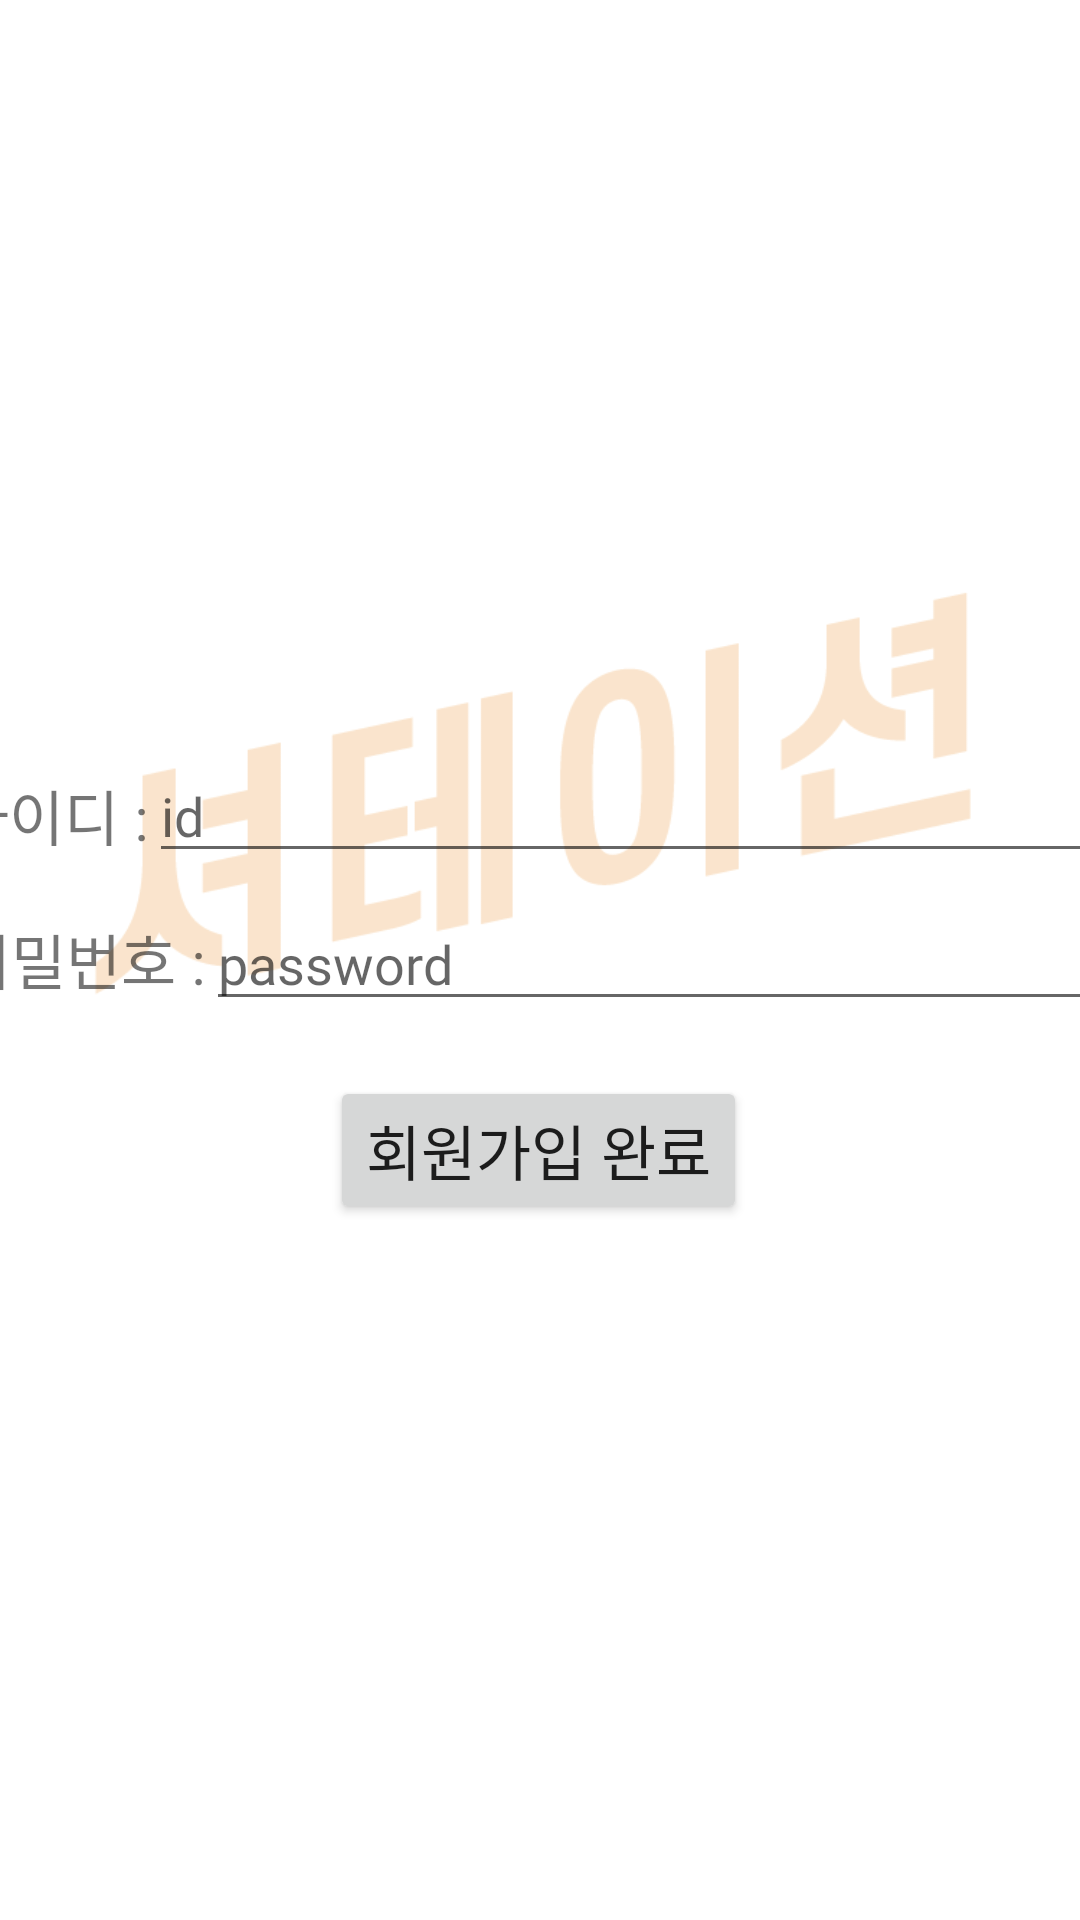

This screen was rendered from an Android layout file. Write that file and the resources it references.
<!-- AndroidManifest.xml: application theme Theme.Shutation -->
<!-- res/layout/activity_register.xml -->
<?xml version="1.0" encoding="utf-8"?>
<androidx.constraintlayout.widget.ConstraintLayout xmlns:android="http://schemas.android.com/apk/res/android"
    xmlns:app="http://schemas.android.com/apk/res-auto"
    xmlns:tools="http://schemas.android.com/tools"
    android:layout_width="match_parent"
    android:layout_height="match_parent"
    android:background="@drawable/background2"
    tools:context=".RegisterActivity">

    <TableRow
        android:layout_width="390dp"
        android:layout_height="42dp"
        app:layout_constraintBottom_toBottomOf="parent"
        app:layout_constraintEnd_toEndOf="parent"
        app:layout_constraintHorizontal_bias="0.523"
        app:layout_constraintStart_toStartOf="parent"
        app:layout_constraintTop_toTopOf="parent"
        app:layout_constraintVertical_bias="0.42">

        <TextView
            android:id="@+id/IDinput"
            android:layout_width="wrap_content"
            android:layout_height="wrap_content"
            android:baselineAligned="false"
            android:fontFamily="@font/s5"
            android:text="아이디 :"
            android:textSize="20sp" />

        <EditText
            android:id="@+id/registerId"
            android:layout_width="327dp"
            android:layout_height="40dp"
            android:ems="14"
            android:fontFamily="@font/s4"
            android:hint="id"
            android:inputType="textPersonName"
            app:layout_constraintBottom_toBottomOf="parent"
            app:layout_constraintEnd_toEndOf="parent"
            app:layout_constraintHorizontal_bias="0.492"
            app:layout_constraintStart_toStartOf="parent"
            app:layout_constraintTop_toTopOf="parent"
            app:layout_constraintVertical_bias="0.383" />

    </TableRow>

    <TableRow
        android:id="@+id/tableRow2"
        android:layout_width="390dp"
        android:layout_height="42dp"
        app:layout_constraintBottom_toBottomOf="parent"
        app:layout_constraintEnd_toEndOf="parent"
        app:layout_constraintHorizontal_bias="0.5"
        app:layout_constraintStart_toStartOf="parent"
        app:layout_constraintTop_toTopOf="parent">

        <TextView
            android:id="@+id/password"
            android:layout_width="wrap_content"
            android:layout_height="wrap_content"
            android:baselineAligned="false"
            android:fontFamily="@font/s5"
            android:text="비밀번호 :"
            android:textSize="20sp" />

        <EditText
            android:id="@+id/registerPw"
            android:layout_width="310dp"
            android:layout_height="wrap_content"
            android:ems="14"
            android:fontFamily="@font/s4"
            android:hint="password"
            android:inputType="textPassword" />

    </TableRow>


    <Button
        android:id="@+id/registerend"
        android:layout_width="wrap_content"
        android:layout_height="wrap_content"
        android:fontFamily="@font/s5"
        android:text="회원가입 완료"
        android:textSize="20sp"
        app:layout_constraintBottom_toBottomOf="parent"
        app:layout_constraintEnd_toEndOf="parent"
        app:layout_constraintHorizontal_bias="0.498"
        app:layout_constraintStart_toStartOf="parent"
        app:layout_constraintTop_toTopOf="parent"
        app:layout_constraintVertical_bias="0.607" />

</androidx.constraintlayout.widget.ConstraintLayout>
<!-- resources referenced by this layout -->
<resources>
  <!-- drawable background2: png bitmap (drawable, 13327 bytes) -->
  <style name="Theme.Shutation" parent="Theme.MaterialComponents.DayNight.DarkActionBar">
          <item name="windowActionBar">false</item>
          <item name="windowNoTitle">true</item>
          <item name="android:windowFullscreen">true</item>
  
          
          <item name="colorPrimary">#FA8624</item>
          <item name="colorPrimaryVariant">#FA8624</item>
          <item name="colorOnPrimary">@color/white</item>
          
          <item name="colorSecondary">@color/teal_200</item>
          <item name="colorSecondaryVariant">@color/teal_700</item>
          <item name="colorOnSecondary">@color/black</item>
          
          <item name="android:statusBarColor" tools:targetApi="l">?attr/colorPrimaryVariant</item>
          
      </style>
  <!-- not gathered from this repository: default colours our renderer supplied (Android Studio template values) -->
  <color name="teal_200">#FF03DAC5</color>
  <color name="teal_700">#FF018786</color>
  <color name="black">#FF000000</color>
  <color name="white">#FFFFFFFF</color>
</resources>
